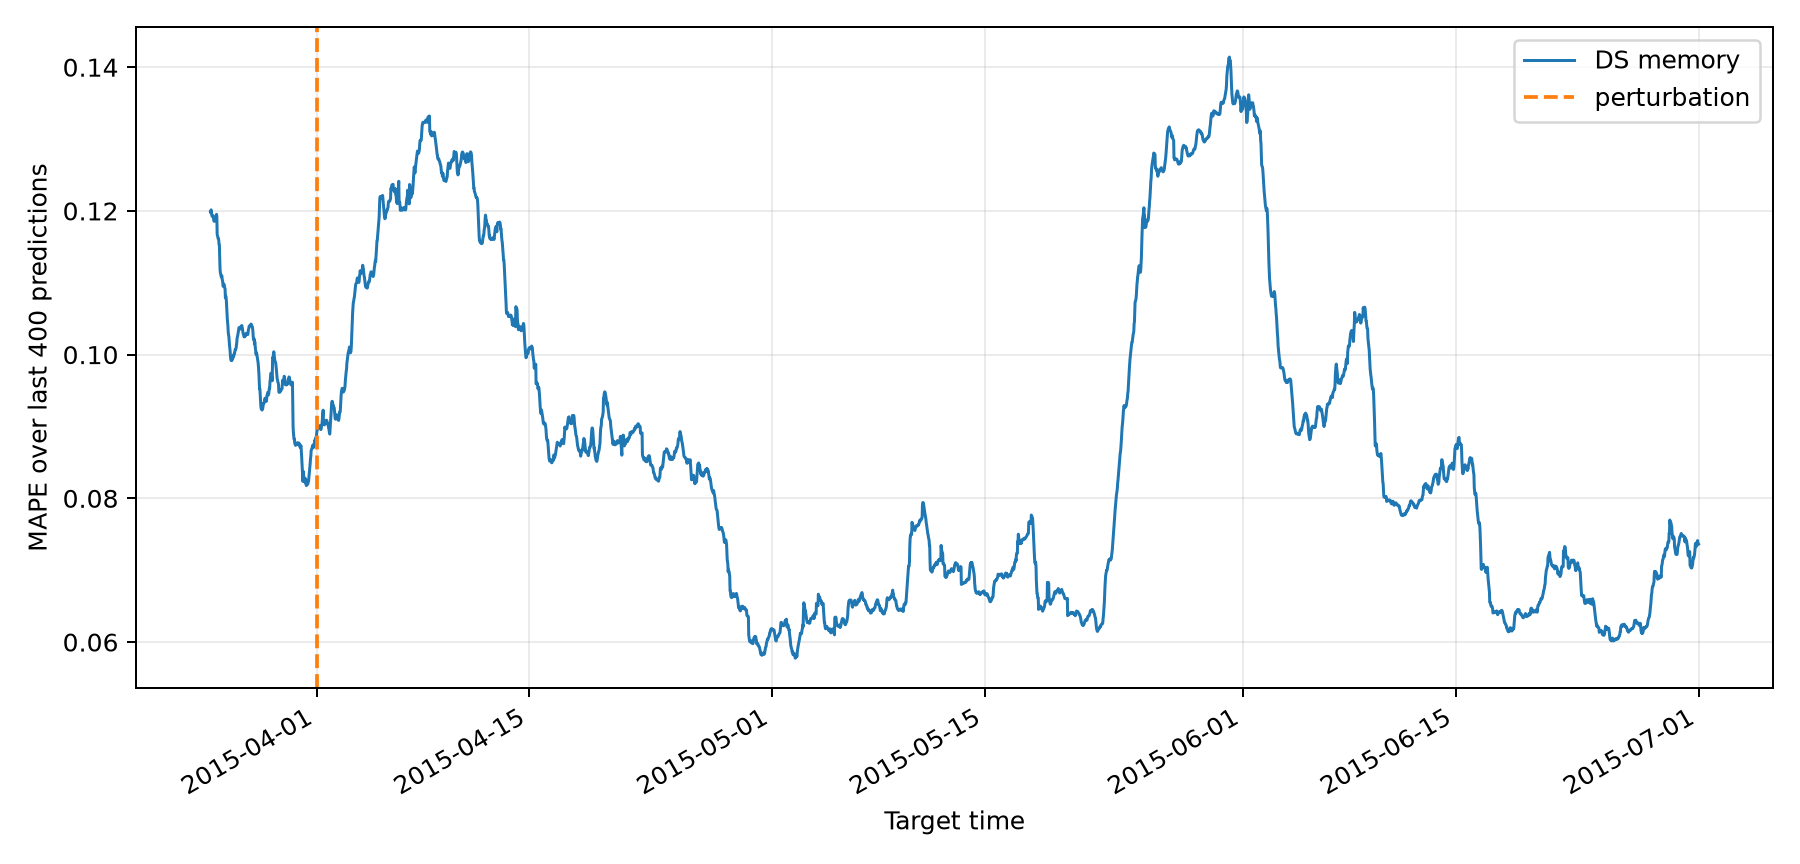

The table this chart was drawn from, first rows:
input_index, input_timestamp, target_timestamp, target, prediction, predicted_day, predicted_slot, absolute_error, normalized_absolute_error, rolling_mape
5905, 2014-11-01 00:00:00, 2014-11-01 02:30:00, 21459, 16590, 4.963, 5.191, 4869, 0.3231, 0.3231
5906, 2014-11-01 00:30:00, 2014-11-01 03:00:00, 19849, 14179, 4.963, 6.018, 5670, 0.3763, 0.3497
5907, 2014-11-01 01:00:00, 2014-11-01 03:30:00, 17679, 12017, 5.012, 6.846, 5662, 0.3758, 0.3584
5908, 2014-11-01 01:30:00, 2014-11-01 04:00:00, 15018, 10437, 4.963, 8.051, 4581, 0.3041, 0.3449
5909, 2014-11-01 02:00:00, 2014-11-01 04:30:00, 10600, 6570, 4.965, 8.878, 4030, 0.2675, 0.3294
5910, 2014-11-01 02:30:00, 2014-11-01 05:00:00, 7758, 4574, 4.986, 10.16, 3184, 0.2113, 0.3097
5911, 2014-11-01 03:00:00, 2014-11-01 05:30:00, 5907, 3493, 5.022, 10.98, 2414, 0.1602, 0.2884
5912, 2014-11-01 03:30:00, 2014-11-01 06:00:00, 5743, 3992, 4.934, 11.81, 1751, 0.1162, 0.2668
5913, 2014-11-01 04:00:00, 2014-11-01 06:30:00, 6223, 5198, 4.963, 13.02, 1025, 0.06807, 0.2448
5914, 2014-11-01 04:30:00, 2014-11-01 07:00:00, 6386, 6029, 4.996, 13.84, 356.9, 0.02369, 0.2226
5915, 2014-11-01 05:00:00, 2014-11-01 07:30:00, 9098, 7859, 4.809, 15.12, 1239, 0.08226, 0.2099
5916, 2014-11-01 05:30:00, 2014-11-01 08:00:00, 9864, 9106, 4.963, 15.95, 758, 0.05031, 0.1966
5917, 2014-11-01 06:00:00, 2014-11-01 08:30:00, 12903, 12225, 4.963, 17.15, 678.5, 0.04503, 0.1849
5918, 2014-11-01 06:30:00, 2014-11-01 09:00:00, 14185, 13430, 4.963, 17.98, 754.6, 0.05009, 0.1753
5919, 2014-11-01 07:00:00, 2014-11-01 09:30:00, 18584, 18420, 5.119, 18.81, 164, 0.01089, 0.1643
5920, 2014-11-01 07:30:00, 2014-11-01 10:00:00, 19066, 17006, 4.996, 20.09, 2060, 0.1367, 0.1626
5921, 2014-11-01 08:00:00, 2014-11-01 10:30:00, 22683, 18628, 4.963, 20.91, 4055, 0.2692, 0.1689
5922, 2014-11-01 08:30:00, 2014-11-01 11:00:00, 23292, 19751, 4.963, 22.12, 3541, 0.2351, 0.1726
5923, 2014-11-01 09:00:00, 2014-11-01 11:30:00, 24154, 21206, 4.963, 22.95, 2948, 0.1957, 0.1738
5924, 2014-11-01 09:30:00, 2014-11-01 12:00:00, 25310, 21455, 4.963, 23.77, 3855, 0.2558, 0.1779
5925, 2014-11-01 10:00:00, 2014-11-01 12:30:00, 26625, 22287, 5.366, 25.05, 4338, 0.2879, 0.1831
5926, 2014-11-01 10:30:00, 2014-11-01 13:00:00, 25584, 21746, 4.963, 25.88, 3838, 0.2547, 0.1864
5927, 2014-11-01 11:00:00, 2014-11-01 13:30:00, 25115, 21455, 4.963, 27.09, 3660, 0.2429, 0.1888
5928, 2014-11-01 11:30:00, 2014-11-01 14:00:00, 23935, 20374, 4.963, 27.91, 3561, 0.2363, 0.1908
5929, 2014-11-01 12:00:00, 2014-11-01 14:30:00, 23341, 20603, 4.963, 29.19, 2738, 0.1817, 0.1904
5930, 2014-11-01 12:30:00, 2014-11-01 15:00:00, 23337, 20998, 4.963, 30.02, 2339, 0.1553, 0.1891
5931, 2014-11-01 13:00:00, 2014-11-01 15:30:00, 22199, 20249, 4.963, 30.85, 1950, 0.1294, 0.1869
5932, 2014-11-01 13:30:00, 2014-11-01 16:00:00, 20008, 18254, 4.963, 32.05, 1754, 0.1164, 0.1844
5933, 2014-11-01 14:00:00, 2014-11-01 16:30:00, 18443, 16881, 4.963, 32.88, 1562, 0.1036, 0.1816
5934, 2014-11-01 14:30:00, 2014-11-01 17:00:00, 20865, 19085, 4.963, 34.16, 1780, 0.1181, 0.1795
5935, 2014-11-01 15:00:00, 2014-11-01 17:30:00, 23719, 22245, 4.841, 34.98, 1474, 0.09781, 0.1768
5936, 2014-11-01 15:30:00, 2014-11-01 18:00:00, 25241, 23701, 4.963, 35.81, 1540, 0.1022, 0.1745
5937, 2014-11-01 16:00:00, 2014-11-01 18:30:00, 27383, 23825, 4.963, 37.02, 3558, 0.2361, 0.1764
5938, 2014-11-01 16:30:00, 2014-11-01 19:00:00, 28398, 27152, 4.963, 37.84, 1246, 0.08272, 0.1736
5939, 2014-11-01 17:00:00, 2014-11-01 19:30:00, 27426, 27235, 4.963, 39.12, 191.1, 0.01268, 0.169
5940, 2014-11-01 17:30:00, 2014-11-01 20:00:00, 26537, 25281, 5.286, 39.95, 1256, 0.08339, 0.1666
5941, 2014-11-01 18:00:00, 2014-11-01 20:30:00, 25980, 23721, 4.963, 41.15, 2259, 0.1499, 0.1662
5942, 2014-11-01 18:30:00, 2014-11-01 21:00:00, 24601, 23202, 4.963, 41.98, 1399, 0.09288, 0.1643
5943, 2014-11-01 19:00:00, 2014-11-01 21:30:00, 24838, 24241, 4.963, 42.81, 596.8, 0.03961, 0.1611
5944, 2014-11-01 19:30:00, 2014-11-01 22:00:00, 26372, 25988, 4.963, 44.09, 384.5, 0.02552, 0.1577
5945, 2014-11-01 20:00:00, 2014-11-01 22:30:00, 26567, 26154, 4.963, 44.91, 413.2, 0.02742, 0.1545
5946, 2014-11-01 20:30:00, 2014-11-01 23:00:00, 25879, 27443, 4.897, 46.12, 1564, 0.1038, 0.1533
5947, 2014-11-01 21:00:00, 2014-11-01 23:30:00, 26125, 28649, 4.963, 46.95, 2524, 0.1675, 0.1536
5948, 2014-11-01 21:30:00, 2014-11-02 00:00:00, 25110, 26902, 6.068, 0.04398, 1792, 0.119, 0.1528
5949, 2014-11-01 22:00:00, 2014-11-02 00:30:00, 23109, 26279, 6.004, 1.053, 3170, 0.2104, 0.1541
5950, 2014-11-01 22:30:00, 2014-11-02 01:00:00, 39197, 24491, 6.004, 1.88, 14706, 0.9761, 0.172
5951, 2014-11-01 23:00:00, 2014-11-02 01:30:00, 35212, 17713, 4.963, 6.846, 17499, 1.161, 0.193
5952, 2014-11-01 23:30:00, 2014-11-02 02:00:00, 13259, 20873, 6.004, 3.913, 7614, 0.5054, 0.1995
5953, 2014-11-02 00:00:00, 2014-11-02 02:30:00, 12250, 18836, 5.971, 5.191, 6586, 0.4371, 0.2044
5954, 2014-11-02 00:30:00, 2014-11-02 03:00:00, 10013, 16590, 6.004, 6.018, 6577, 0.4366, 0.209
5955, 2014-11-02 01:00:00, 2014-11-02 03:30:00, 7898, 14220, 6.004, 6.846, 6322, 0.4196, 0.2132
5956, 2014-11-02 01:30:00, 2014-11-02 04:00:00, 6375, 12141, 6.121, 8.051, 5766, 0.3827, 0.2164
5957, 2014-11-02 02:00:00, 2014-11-02 04:30:00, 4532, 7214, 6.004, 8.878, 2682, 0.178, 0.2157
5958, 2014-11-02 02:30:00, 2014-11-02 05:00:00, 5116, 4865, 6.029, 10.16, 251.1, 0.01667, 0.212
5959, 2014-11-02 03:00:00, 2014-11-02 05:30:00, 5232, 3867, 6.004, 10.98, 1365, 0.0906, 0.2098
5960, 2014-11-02 03:30:00, 2014-11-02 06:00:00, 4542, 3451, 6.051, 11.81, 1091, 0.0724, 0.2074
5961, 2014-11-02 04:00:00, 2014-11-02 06:30:00, 5298, 4574, 6.014, 13.13, 724.2, 0.04807, 0.2046
5962, 2014-11-02 04:30:00, 2014-11-02 07:00:00, 5155, 4532, 5.976, 13.84, 622.8, 0.04134, 0.2017
5963, 2014-11-02 05:00:00, 2014-11-02 07:30:00, 6029, 6861, 6.004, 15.12, 831.7, 0.0552, 0.1993
5964, 2014-11-02 05:30:00, 2014-11-02 08:00:00, 6280, 7235, 6.004, 15.95, 954.9, 0.06338, 0.197
... 11,551 more rows
